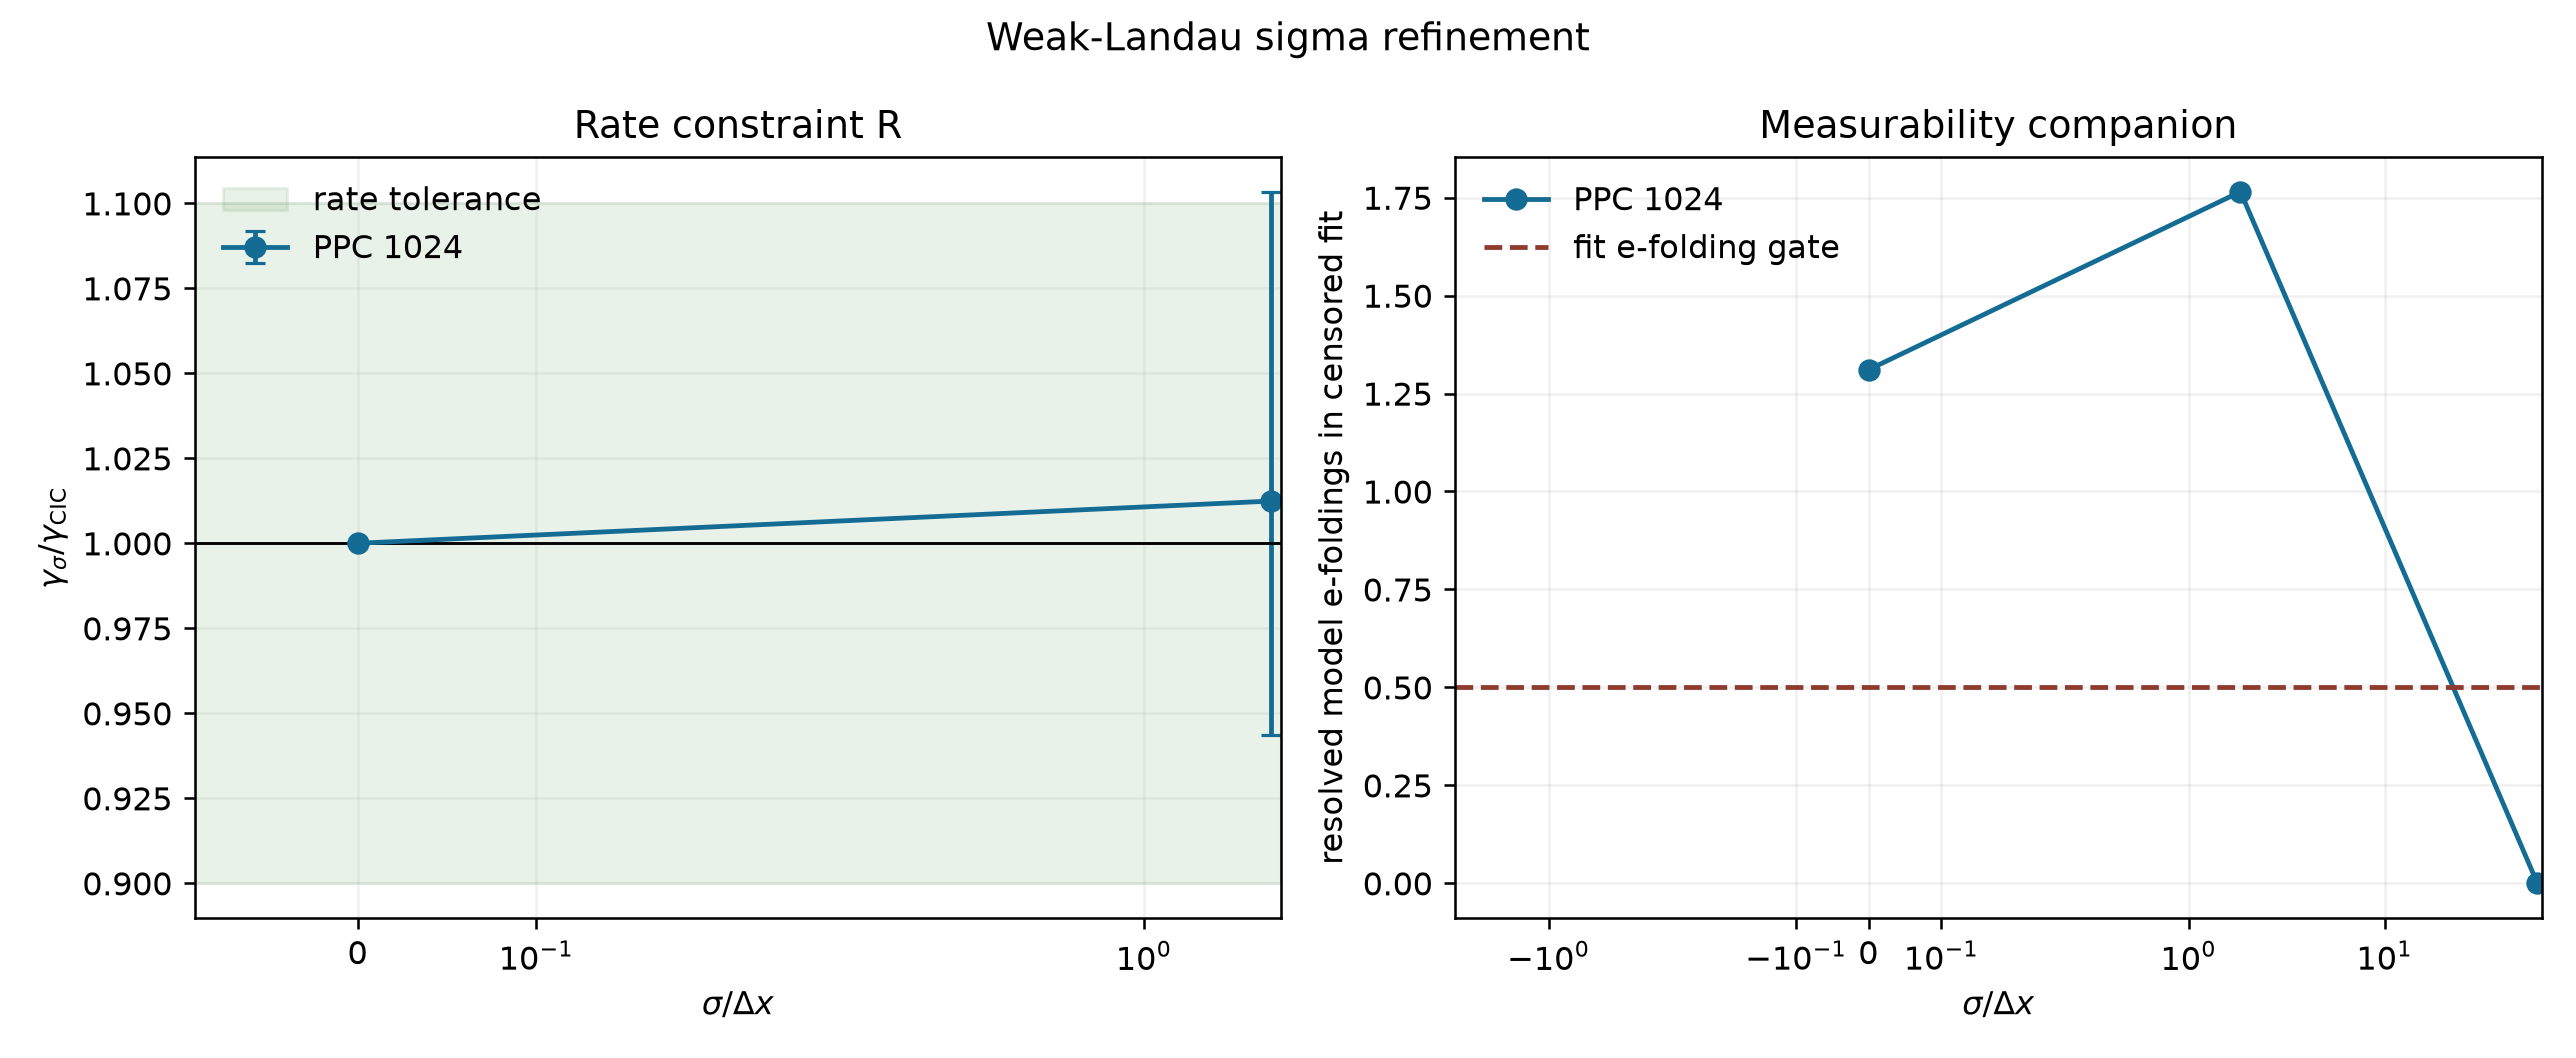

The file beside this chart, header and first rows:
ppc, sigma_dx, gamma, gamma_theory, gamma_ratio_to_cic, gamma_damage, matched_W2, coupling_loss, R_coefficient_point, ratio_sem, ratio_ci_lo, ratio_ci_hi, gamma_ci_lo, gamma_ci_hi, bootstrap_valid_fraction, bootstrap_quality_fraction, quality_pass, status, floor_censored, envelope_period, envelope_points, fit_t_start, fit_t_stop, fit_duration
1024, 0.0, -0.06974, -0.06613, 1.0, 0.0, 1.0, 0.0, nan, 0.0, 1.0, 1.0, -0.06974, -0.06974, 1.0, 1.0, True, clean, True, 4.889, 49, 5.0, 23.8, 18.8
1024, 1.833, -0.0706, -0.06613, 1.012, 0.01242, 0.9681, 0.03186, 0.3896, 0.04115, 0.9436, 1.103, -0.07801, -0.06459, 1.0, 0.996, True, clean, False, 4.889, 49, 5.0, 30.0, 25.0
1024, 60.0, nan, -0.06613, nan, nan, 8.529523645397761e-16, 1, nan, 2.989, 0.6352, 11.39, -0.7639, -0.04305, 0.234, 0.003, False, censored-before-fit, True, 4.889, 49, nan, nan, 0.0
